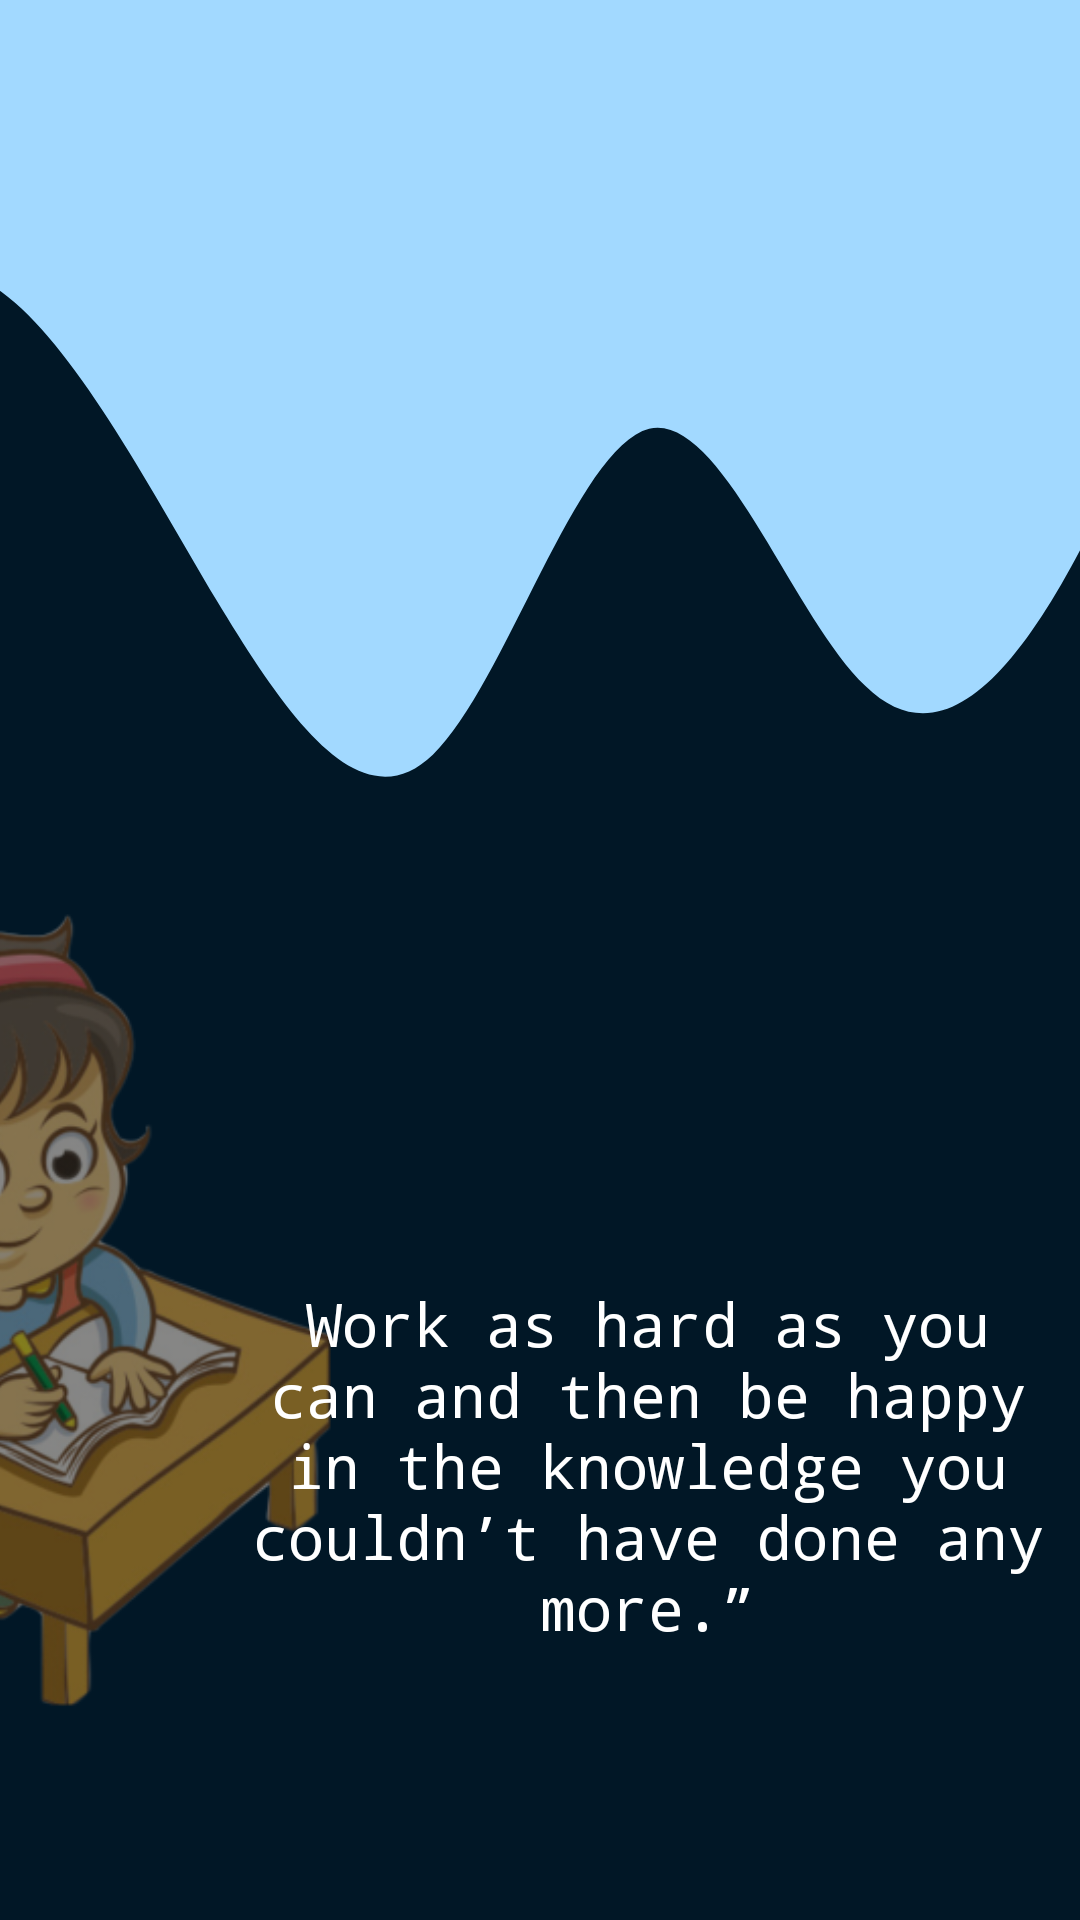

Android layout source for this screen:
<!-- AndroidManifest.xml: application theme Theme.A10Dance -->
<!-- res/layout/activity_visit_page.xml -->
<?xml version="1.0" encoding="utf-8"?>
<androidx.constraintlayout.widget.ConstraintLayout xmlns:android="http://schemas.android.com/apk/res/android"
    xmlns:app="http://schemas.android.com/apk/res-auto"
    xmlns:tools="http://schemas.android.com/tools"
    android:layout_width="match_parent"
    android:layout_height="match_parent"
    android:background="#011726"
    tools:context=".visit_page">

    <View
        android:id="@+id/view"
        android:layout_width="504dp"
        android:layout_height="343dp"
        android:background="@drawable/ic_wave"
        app:layout_constraintEnd_toEndOf="parent"
        app:layout_constraintStart_toStartOf="parent"
        app:layout_constraintTop_toTopOf="parent" />

    <View
        android:id="@+id/view2"
        android:layout_width="609dp"
        android:layout_height="367dp"
        android:layout_marginTop="296dp"
        android:layout_marginEnd="12dp"
        android:background="@drawable/study"
        app:layout_constraintEnd_toEndOf="parent"
        app:layout_constraintTop_toTopOf="@+id/view" />

    <TextView
        android:layout_width="268dp"
        android:layout_height="243dp"
        android:layout_marginTop="24dp"
        android:fontFamily="monospace"
        android:gravity="center"
        android:text="Work as hard as you can and then be happy in the knowledge you couldn’t have done any more.”"
        android:textColor="@color/white"
        android:textSize="20sp"
        android:textStyle="normal"
        app:layout_constraintEnd_toEndOf="parent"
        app:layout_constraintHorizontal_bias="0.891"
        app:layout_constraintStart_toStartOf="parent"
        app:layout_constraintTop_toBottomOf="@+id/view" />

    <Button
        android:id="@+id/btnStart"
        android:layout_width="250dp"
        android:layout_height="52dp"
        android:backgroundTint="#a2d9ff"
        android:text="Start Exploring"
        android:textColor="@color/black"
        android:textSize="21sp"
        android:textStyle="bold"
        app:layout_constraintBottom_toBottomOf="parent"
        app:layout_constraintEnd_toEndOf="parent"
        app:layout_constraintStart_toStartOf="parent"
        app:layout_constraintTop_toBottomOf="@+id/view2" />


</androidx.constraintlayout.widget.ConstraintLayout>
<!-- resources referenced by this layout -->
<resources>
  <color name="black">#FF000000</color>
  <color name="white">#FFFFFFFF</color>
  <!-- drawable ic_wave (drawable) -->
  <vector xmlns:android="http://schemas.android.com/apk/res/android"
      android:width="1440dp"
      android:height="320dp"
      android:viewportWidth="1440"
      android:viewportHeight="320">
    <path
        android:pathData="M0,96L34.3,90.7C68.6,85 137,75 206,90.7C274.3,107 343,149 411,186.7C480,224 549,256 617,234.7C685.7,213 754,139 823,133.3C891.4,128 960,192 1029,213.3C1097.1,235 1166,213 1234,170.7C1302.9,128 1371,64 1406,32L1440,0L1440,0L1405.7,0C1371.4,0 1303,0 1234,0C1165.7,0 1097,0 1029,0C960,0 891,0 823,0C754.3,0 686,0 617,0C548.6,0 480,0 411,0C342.9,0 274,0 206,0C137.1,0 69,0 34,0L0,0Z"
        android:fillColor="#a2d9ff"/>
  </vector>
  <!-- drawable study: png bitmap (drawable, 125888 bytes) -->
  <style name="Theme.A10Dance" parent="Theme.MaterialComponents.DayNight.NoActionBar">
          
          <item name="colorPrimary">@color/purple_500</item>
          <item name="colorPrimaryVariant">@color/purple_700</item>
          <item name="colorOnPrimary">@color/white</item>
          
          <item name="colorSecondary">@color/teal_200</item>
          <item name="colorSecondaryVariant">@color/teal_700</item>
          <item name="colorOnSecondary">@color/black</item>
          
          <item name="android:statusBarColor" tools:targetApi="l">?attr/colorPrimaryVariant</item>
          
      </style>
  <color name="purple_500">#FF6200EE</color>
  <color name="purple_700">#FF3700B3</color>
  <color name="teal_200">#FF03DAC5</color>
  <color name="teal_700">#FF018786</color>
</resources>
